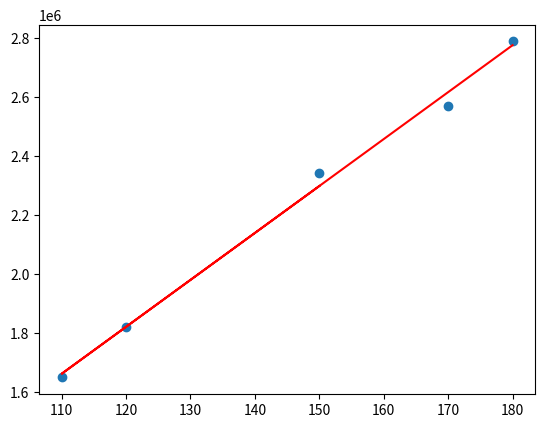

This chart was generated by the following Python code:
import numpy as np
import matplotlib.pyplot as plt

# number of examples
def cost_function(m: int, y_pred: np.ndarray, y: np.ndarray):
    cost = 1/(2*m) * np.sum((y_pred-y)**2)
    return cost

m = 5

def add_x0(X: np.ndarray, m: int):
    X0 = np.ones((m, 1))
    new_X = np.concatenate((X0, X), axis=1)
    return new_X

def predict(p_vectors: np.ndarray, X: np.ndarray):
    # y = X.p
    return np.dot(X, p_vectors)

def gradient_descent(p_vectors: np.ndarray, learning_rate: float, m: int, n: int,
    y0: np.ndarray, y: np.ndarray, x: np.ndarray) -> np.ndarray:
    # start
    err = (y0 - y)
    x_T = x.T
    der = 1 / m * np.dot(x_T, err) # cong thuc tinh dao ham cua ham mat mat (cost function)
    updated_p = p_vectors - learning_rate * der # cong thuc tinh he so cap nhật
    return updated_p 

# tien_luong_du_doan = theta_0 + theta_1*gio_cong

def scale(x: np.ndarray): # bien X chi con nam trong khoang -1 <= x <= 1
    x_T = x.T
    n = x_T.shape[0]
    new_x = np.zeros(x_T.shape)
    new_x[0] = x_T[0]
    for i in range(1, n):
        cur_x = x_T[i]
        max_abs = abs(cur_x.max())
        min_abs = abs(cur_x.min())
        div = max_abs if max_abs > min_abs else min_abs
        div = div if div != 0 else 1
        new_x[i] = cur_x / div
    new_x = new_x.T
    return new_x

def linear_regression(X0: np.ndarray, y: np.ndarray, m: int, p_vectors: np.ndarray, epochs: int, learning_rate: float):
    n = X0.shape[1] - 1 # num of features
    if (p_vectors is None):
        p_vectors = np.zeros((n + 1, 1))
    y0 = predict(p_vectors, X0)
    loss = cost_function(m, y0, y)
    count = 0
    while count < epochs:
        p_vectors = gradient_descent(p_vectors, learning_rate, m, n, y0, y, X0)
        y0 = predict(p_vectors, X0)
        loss = cost_function(m, y0, y)
        count += 1
    return p_vectors

X = np.array([
    [150.0],
    [120.0],
    [110.0],
    [170.0],
    [180.0],
]).reshape(-1, 1)

random = np.random.rand(m) * 100000

y = np.dot(X, np.array([15000])) + random
y = y.reshape(-1, 1)
print(y)

X0 = add_x0(X, m)
X0 = scale(X0)
print(X0)
p_vectors = linear_regression(X0, y, m, p_vectors=None, epochs=100000, learning_rate=0.1)

pred = predict(p_vectors, X0)

plt.scatter(X, y)
plt.plot(X, pred, c='red')
plt.show()